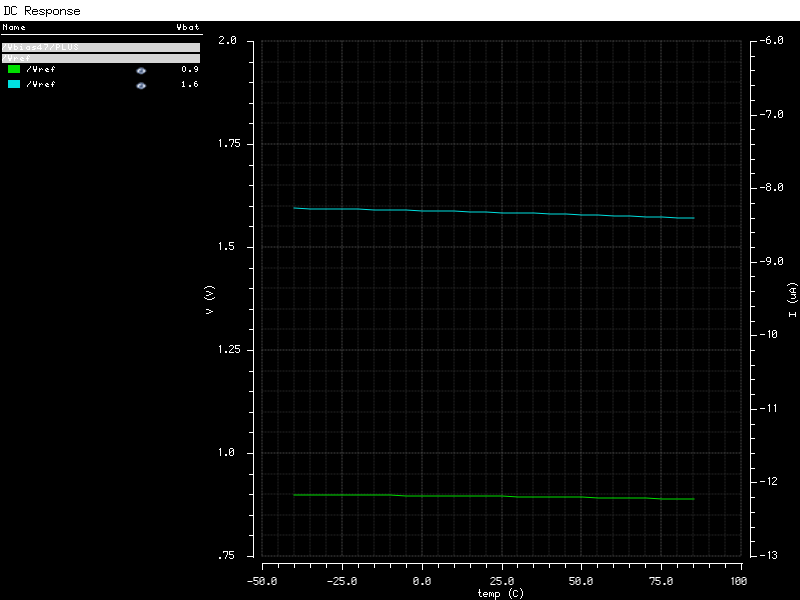

Data behind this chart, as committed beside it:
temp (C), Vref (Vbat=9.00e-01) (V), Vref (Vbat=1.60e+00) (V)
-40.00, 899.1E-3, 1.593
-35.00, 898.9E-3, 1.593
-30.00, 898.7E-3, 1.592
-25.00, 898.5E-3, 1.591
-20.00, 898.3E-3, 1.591
-15.00, 898.1E-3, 1.590
-10.00, 897.8E-3, 1.589
-5.000, 897.6E-3, 1.589
0.000, 897.3E-3, 1.588
5.000, 897.0E-3, 1.587
10.00, 896.7E-3, 1.586
15.00, 896.3E-3, 1.585
20.00, 896.0E-3, 1.584
25.00, 895.6E-3, 1.583
30.00, 895.2E-3, 1.582
35.00, 894.7E-3, 1.581
40.00, 894.3E-3, 1.580
45.00, 893.8E-3, 1.579
50.00, 893.3E-3, 1.578
55.00, 892.8E-3, 1.577
60.00, 892.2E-3, 1.576
65.00, 891.7E-3, 1.574
70.00, 891.1E-3, 1.573
75.00, 890.4E-3, 1.572
80.00, 889.8E-3, 1.570
85.00, 889.1E-3, 1.569
